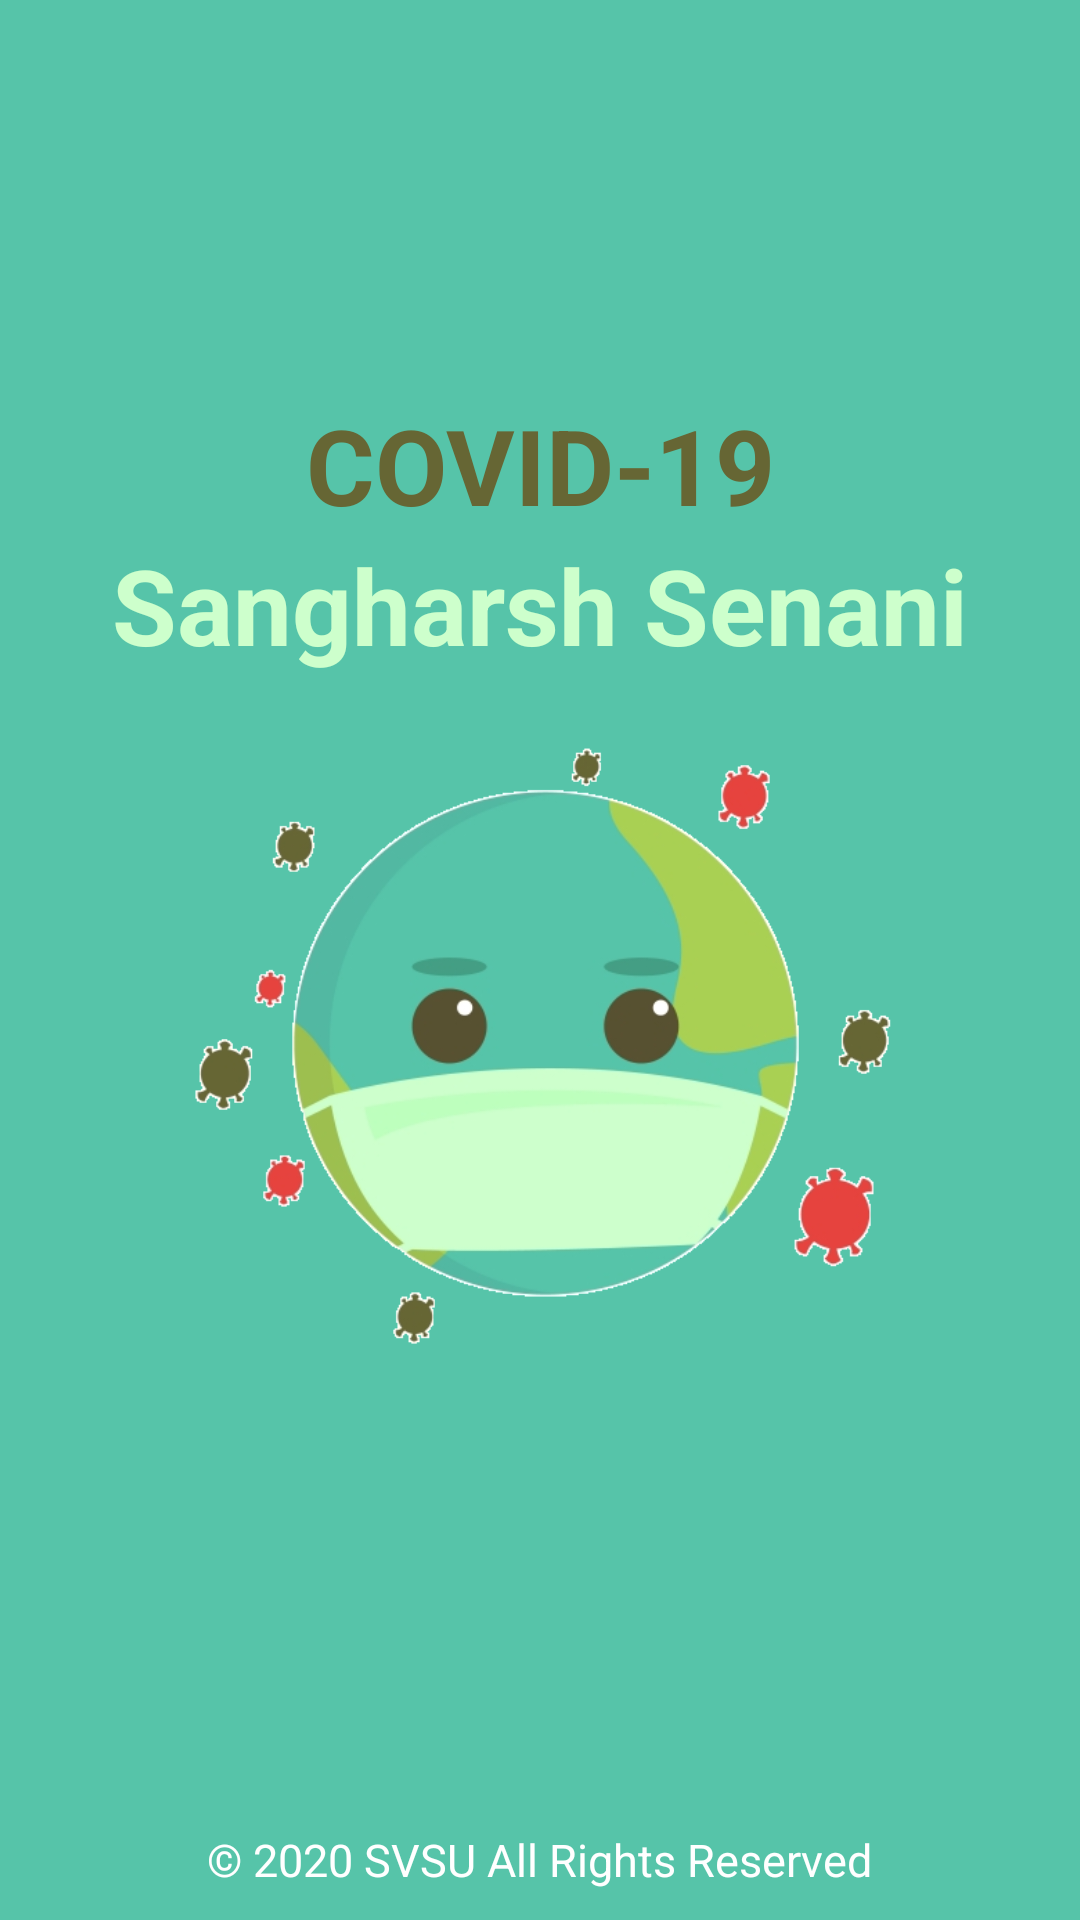

Here is an Android app screen rendered from its layout file. Give the layout XML and the strings, colors and styles it references.
<!-- AndroidManifest.xml: application theme AppTheme -->
<!-- res/layout/activity_splash_screen.xml -->
<?xml version="1.0" encoding="utf-8"?>
<androidx.constraintlayout.widget.ConstraintLayout xmlns:android="http://schemas.android.com/apk/res/android"
    xmlns:app="http://schemas.android.com/apk/res-auto"
    xmlns:tools="http://schemas.android.com/tools"
    android:layout_width="match_parent"
    android:layout_height="match_parent"
    android:background="@color/colorPrimary"
    tools:context=".Activities.SplashScreen">

    <TextView
        android:layout_width="wrap_content"
        android:layout_height="wrap_content"
        android:text="COVID-19"
        android:textColor="@color/corona_red"
        android:textStyle="bold"
        app:layout_constraintBottom_toTopOf="@id/sena"
        android:textSize="35dp"
        android:textAlignment="center"
        app:layout_constraintRight_toRightOf="parent"
        app:layout_constraintLeft_toLeftOf="parent"

        android:gravity="center_horizontal" />

    <TextView
        android:id="@+id/sena"
        android:layout_width="wrap_content"
        android:layout_height="wrap_content"
        android:text="Sangharsh Senani"
        android:textColor="@color/colorAccent"
        android:layout_marginBottom="10dp"
        android:textStyle="bold"
        app:layout_constraintBottom_toTopOf="@id/imageView"
        android:textSize="35dp"
        android:textAlignment="center"
        app:layout_constraintRight_toRightOf="parent"
        app:layout_constraintLeft_toLeftOf="parent"

        android:gravity="center_horizontal" />

    <ImageView
        android:id="@+id/imageView"
        android:layout_width="250dp"
        android:layout_height="250dp"
        android:layout_marginTop="80dp"
        android:src="@drawable/ic_logo"
        app:layout_constraintTop_toTopOf="parent"
        app:layout_constraintRight_toRightOf="parent"
        app:layout_constraintLeft_toLeftOf="parent"
        app:layout_constraintBottom_toBottomOf="parent"
         />

    <TextView
        android:layout_width="wrap_content"
        android:layout_height="wrap_content"
        android:text="© 2020 SVSU All Rights Reserved"
        android:textColor="@color/white"
        app:layout_constraintBottom_toBottomOf="parent"
        android:layout_marginBottom="10dp"
        android:textSize="15dp"
        app:layout_constraintRight_toRightOf="parent"
        app:layout_constraintLeft_toLeftOf="parent"
        />

</androidx.constraintlayout.widget.ConstraintLayout>
<!-- resources referenced by this layout -->
<resources>
  <color name="colorAccent">#cdffcc</color>
  <color name="colorPrimary">#56c4a9</color>
  <color name="corona_red">#666634</color>
  <color name="white">#ffffff</color>
  <!-- drawable ic_logo: png bitmap (drawable-v24, 63620 bytes) -->
  <style name="AppTheme" parent="Theme.MaterialComponents.Light.NoActionBar">
          <item name="colorPrimary">@color/colorPrimary</item>
          <item name="colorPrimaryDark">@color/colorPrimaryDark</item>
          <item name="colorAccent">@color/colorAccent</item>
      </style>
  <color name="colorPrimaryDark">#0A3814</color>
</resources>
